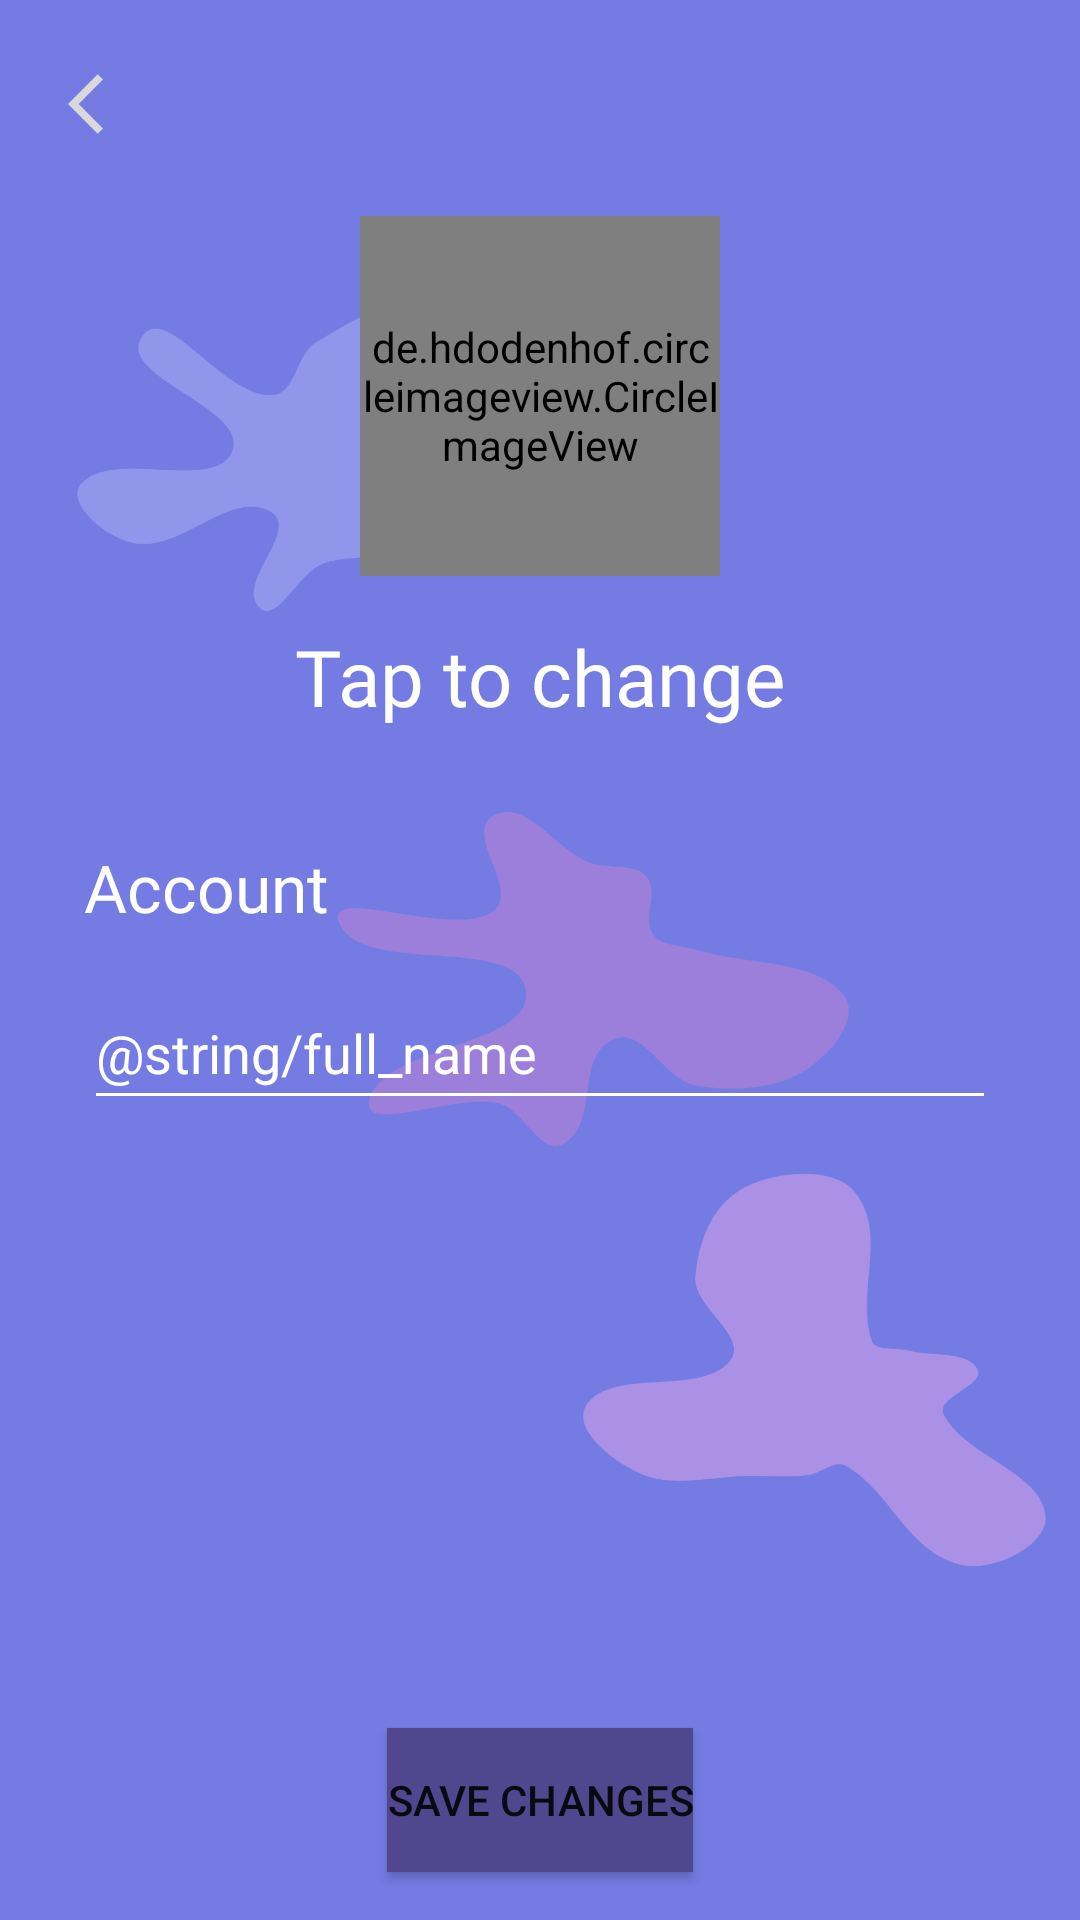

Reconstruct the res/layout file that produces this screen, plus the resources it refers to.
<!-- AndroidManifest.xml: application theme Theme.Picos -->
<!-- res/layout/fragment_edit_profile.xml -->
<?xml version="1.0" encoding="utf-8"?>
<RelativeLayout xmlns:android="http://schemas.android.com/apk/res/android"
    xmlns:tools="http://schemas.android.com/tools"
    android:layout_width="match_parent"
    android:layout_height="match_parent"
    android:background="@drawable/bg_profile"
    tools:context=".ui.fragment.EditProfileFragment">

    <ImageButton
        android:id="@+id/btnSomeAction"
        android:layout_width="55dp"
        android:layout_height="55dp"
        android:layout_marginStart="16dp"
        android:layout_marginTop="16dp"
        android:layout_marginEnd="16dp"
        android:layout_marginBottom="16dp"
        android:background="@android:color/transparent"
        android:contentDescription="Back Button"
        android:gravity="left"
        android:src="@drawable/baseline_arrow_back_ios_24"
        android:text="Some Action" />

    
    <de.hdodenhof.circleimageview.CircleImageView
        android:id="@+id/imgProfile"
        android:layout_width="120dp"
        android:layout_height="120dp"
        android:layout_centerHorizontal="true"
        android:layout_marginTop="72dp"
        tools:src="@tools:sample/avatars" />

    
    <TextView
        android:id="@+id/txtChangePhoto"
        android:layout_width="wrap_content"
        android:layout_height="wrap_content"
        android:layout_below="@id/imgProfile"
        android:layout_centerHorizontal="true"
        android:layout_marginTop="16dp"
        android:fontFamily="@font/poppins_bold"
        android:text="Tap to change"
        android:textColor="@color/white"
        android:textSize="26sp" />

    <TextView
        android:id="@+id/Account"
        android:layout_width="wrap_content"
        android:layout_height="wrap_content"
        android:layout_below="@id/txtChangePhoto"
        android:layout_marginTop="38sp"
        android:fontFamily="@font/poppins_bold"
        android:text="Account"
        android:layout_marginStart="28sp"
        android:textColor="@color/white"
        android:textSize="22sp" />

    <EditText
        android:id="@+id/firstName"
        android:layout_width="match_parent"
        android:layout_height="48dp"
        android:layout_marginTop="15dp"
        android:layout_marginStart="28sp"
        android:layout_marginEnd="28sp"
        android:backgroundTint="@color/white"
        android:hint="@string/full_name"
        android:inputType="text"
        android:layout_below="@id/Account"
        android:textColorHint="@color/white" />























    <Button
        android:id="@+id/btnSave"
        android:layout_width="wrap_content"
        android:layout_height="wrap_content"
        android:layout_alignParentBottom="true"
        android:layout_centerHorizontal="true"
        android:layout_margin="16dp"
        android:background="@color/purple_dark"
        android:text="Save Changes" />

</RelativeLayout>
<!-- resources referenced by this layout -->
<resources>
  <color name="purple_dark">#50478E</color>
  <color name="white">#FFFFFFFF</color>
  <!-- drawable baseline_arrow_back_ios_24 (drawable) -->
  <vector android:autoMirrored="true" android:height="42dp"
      android:tint="#D9D9D9" android:viewportHeight="42"
      android:viewportWidth="42" android:width="42dp" xmlns:android="http://schemas.android.com/apk/res/android">
      <path android:fillColor="@android:color/white" android:pathData="M11.67,3.87L9.9,2.1 0,12l9.9,9.9 1.77,-1.77L3.54,12z"/>
  </vector>
  <!-- drawable bg_profile: png bitmap (drawable, 60166 bytes) -->
  <style name="Theme.Picos" parent="Theme.MaterialComponents.DayNight.DarkActionBar">
          
          <item name="colorPrimary">@color/purple_500</item>
          <item name="colorPrimaryVariant">@color/purple_700</item>
          <item name="colorOnPrimary">@color/white</item>
          
          <item name="colorSecondary">@color/teal_200</item>
          <item name="colorSecondaryVariant">@color/teal_700</item>
          <item name="colorOnSecondary">@color/black</item>
          
          <item name="android:statusBarColor">?attr/colorPrimaryVariant</item>
          
      </style>
  <color name="purple_500">#FF6200EE</color>
  <color name="purple_700">#FF3700B3</color>
  <color name="teal_200">#FF03DAC5</color>
  <color name="teal_700">#FF018786</color>
  <color name="black">#FF000000</color>
</resources>
